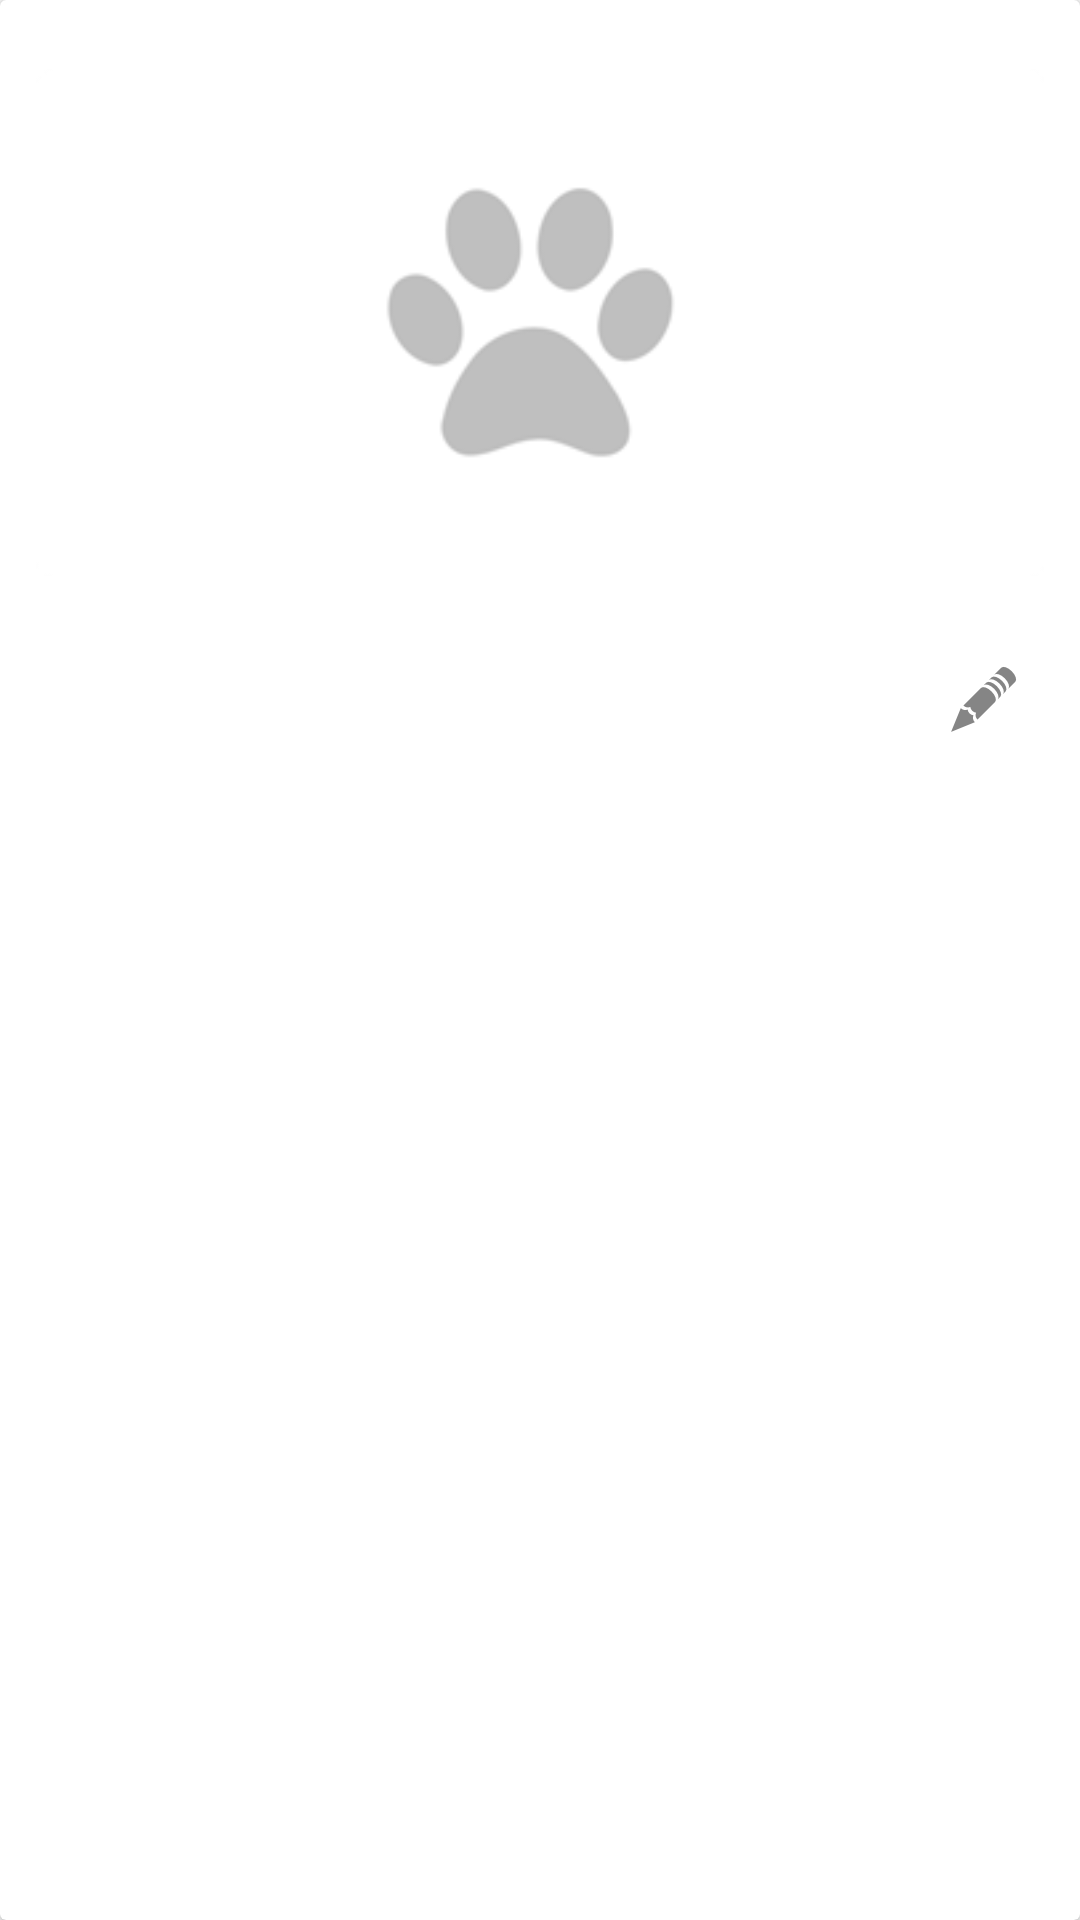

Android layout source for this screen:
<!-- AndroidManifest.xml: application theme AppTheme -->
<!-- res/layout/dialog_gallery_detail.xml -->
<?xml version="1.0" encoding="utf-8"?>
<android.support.v7.widget.CardView
  xmlns:android="http://schemas.android.com/apk/res/android"
  xmlns:app="http://schemas.android.com/apk/res-auto"
  android:id="@+id/mainCard"
  android:layout_width="wrap_content"
  android:layout_height="wrap_content"
  android:layout_margin="16dp">

  <RelativeLayout
    android:layout_width="match_parent"
    android:layout_height="match_parent"
    android:padding="12dp">


    <ImageView
      android:id="@+id/itemImg"
      android:layout_width="match_parent"
      android:layout_height="wrap_content"
      android:src="@drawable/paw"/>

    <ImageButton
      android:id="@+id/imageEdit"
      android:layout_width="40dp"
      android:layout_height="40dp"
      android:layout_alignParentEnd="true"
      android:layout_alignTop="@id/titleTV"
      android:background="@android:color/transparent"
      android:src="@drawable/ic_action_edit"/>


    <TextView
      android:id="@+id/titleTV"
      android:textStyle="bold"
      android:layout_width="match_parent"
      android:layout_height="wrap_content"
      android:layout_marginTop="10dp"
      android:layout_below="@id/itemImg"
      android:textSize="21sp"/>


    <TextView
      android:id="@+id/dateTV"
      android:layout_width="match_parent"
      android:layout_height="wrap_content"
      android:layout_marginTop="8dp"
      android:layout_below="@id/titleTV"
      android:textSize="17sp"/>


  </RelativeLayout>

</android.support.v7.widget.CardView>
<!-- resources referenced by this layout -->
<resources>
  <!-- drawable ic_action_edit: png bitmap (drawable-hdpi, 738 bytes) -->
  <!-- drawable paw: png bitmap (drawable, 4578 bytes) -->
  <style name="AppTheme" parent="Theme.AppCompat.Light.DarkActionBar">
      
      <item name="colorPrimary">@color/colorPrimary</item>
      <item name="colorPrimaryDark">@color/colorPrimaryDark</item>
      <item name="colorAccent">@color/colorAccent</item>
      <item name="android:windowContentTransitions">true</item>
    </style>
  <color name="colorPrimary">#4CAF50</color>
  <color name="colorPrimaryDark">#388E3C</color>
  <color name="colorAccent">#FFC107</color>
</resources>
